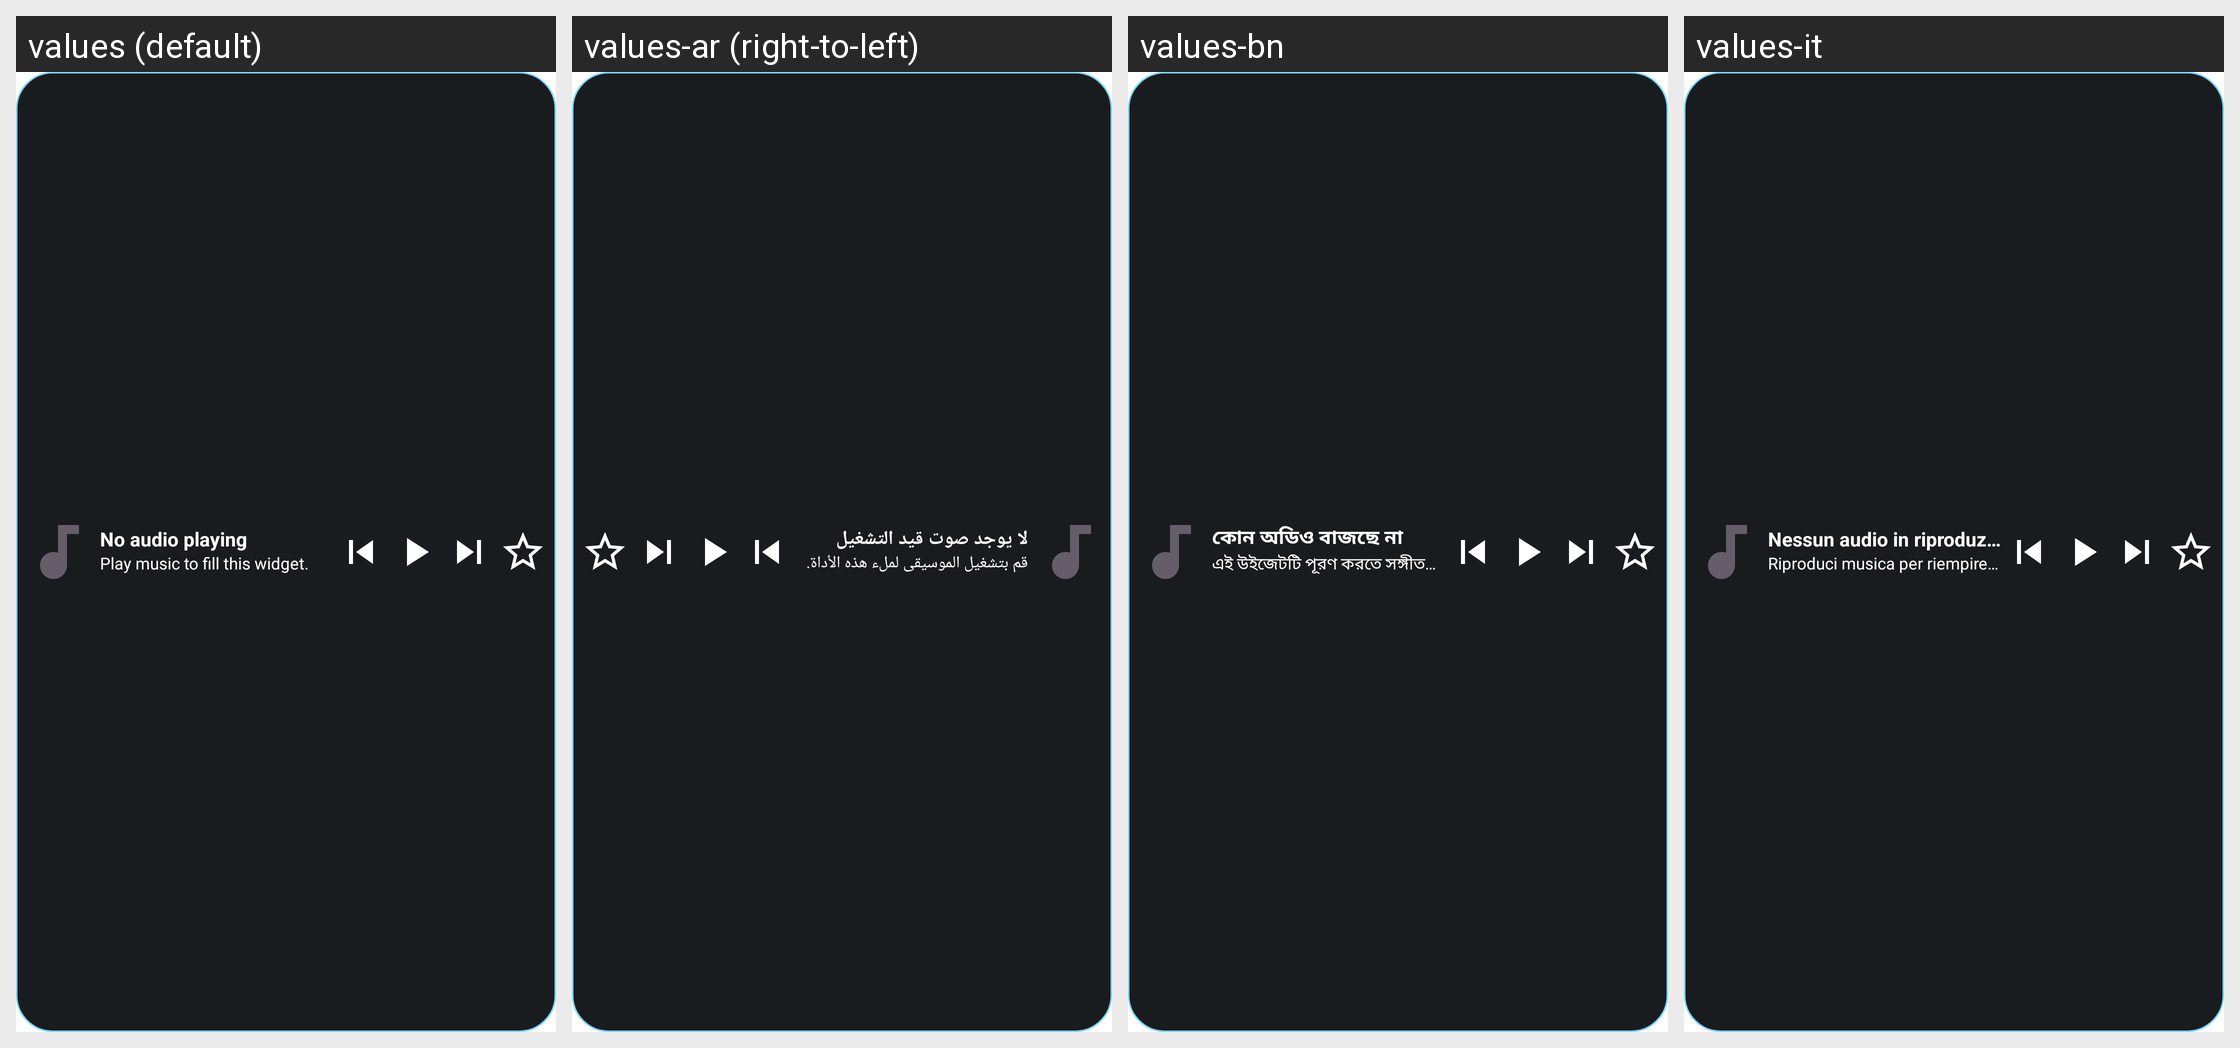

This grid shows one Android layout under several languages. Give, for every string resource on the screen, its name, the default text and each shown locale's text.
Android screen res/layout/widget_audio_now_playing.xml rendered under 4 locales, left to right: values (default), values-ar (right-to-left), values-bn, values-it. Device: Nexus 5 (rendered at 1080×1920; each locale shown at half size, 540×960, under a caption strip naming it); theme Theme.FastMediaSorter.
Other locales in the repository, not shown: values-de, values-es, values-fr, values-hi, values-pt, values-ru, values-uk, values-ur.
Strings drawn on this screen, with the default value and each locale's value (text and hints the layout hard-codes, and strings that could not be matched under every locale, appear in the picture but are not listed):

widget_audio_now_playing_empty_title
  values: No audio playing
  values-ar: لا يوجد صوت قيد التشغيل
  values-bn: কোন অডিও বাজছে না
  values-it: Nessun audio in riproduzione

widget_audio_now_playing_empty_subtitle
  values: Play music to fill this widget.
  values-ar: قم بتشغيل الموسيقى لملء هذه الأداة.
  values-bn: এই উইজেটটি পূরণ করতে সঙ্গীত চালান।
  values-it: Riproduci musica per riempire questo widget.
